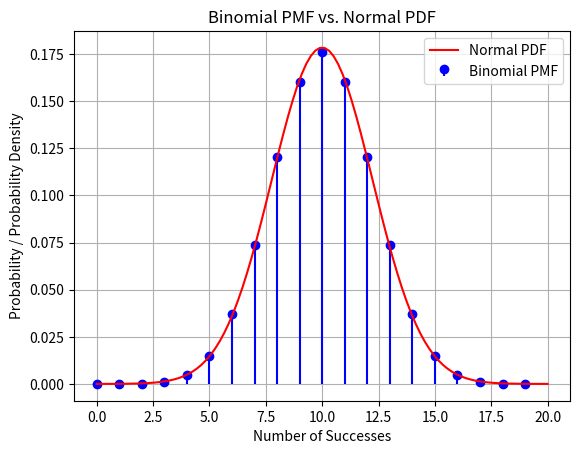

This chart was generated by the following Python code: (Note: this script raises an exception after producing the figure.)
import numpy as np
import matplotlib.pyplot as plt
from scipy.stats import binom, norm

# Parameters for the binomial distribution
n = 20  # Number of trials
p = 0.5  # Probability of success

# Parameters for the normal distribution (approximation to binomial)
mu = n * p
sigma = np.sqrt(n * p * (1 - p))

# Generate values for x (number of successes in binomial)
x = np.arange(0, 20)

# Compute the PMF of the binomial distribution
binomial_pmf = binom.pmf(x, n, p)

# Generate values for y (PDF of the normal distribution)
y = np.linspace(0, 20, 100)
normal_pdf = norm.pdf(y, loc=mu, scale=sigma)

# Plot the binomial PMF
plt.stem(x, binomial_pmf, basefmt=" ", markerfmt="bo", linefmt="b-", label='Binomial PMF')

# Plot the normal PDF (approximation)
plt.plot(y, normal_pdf, label='Normal PDF', color='red')

# Add labels and legend
plt.xlabel('Number of Successes')
plt.ylabel('Probability / Probability Density')
plt.legend()

# Show the plot
plt.title('Binomial PMF vs. Normal PDF')
plt.grid(True)
plt.savefig("/home/<user>/9.3.12/figs/fig.png")



